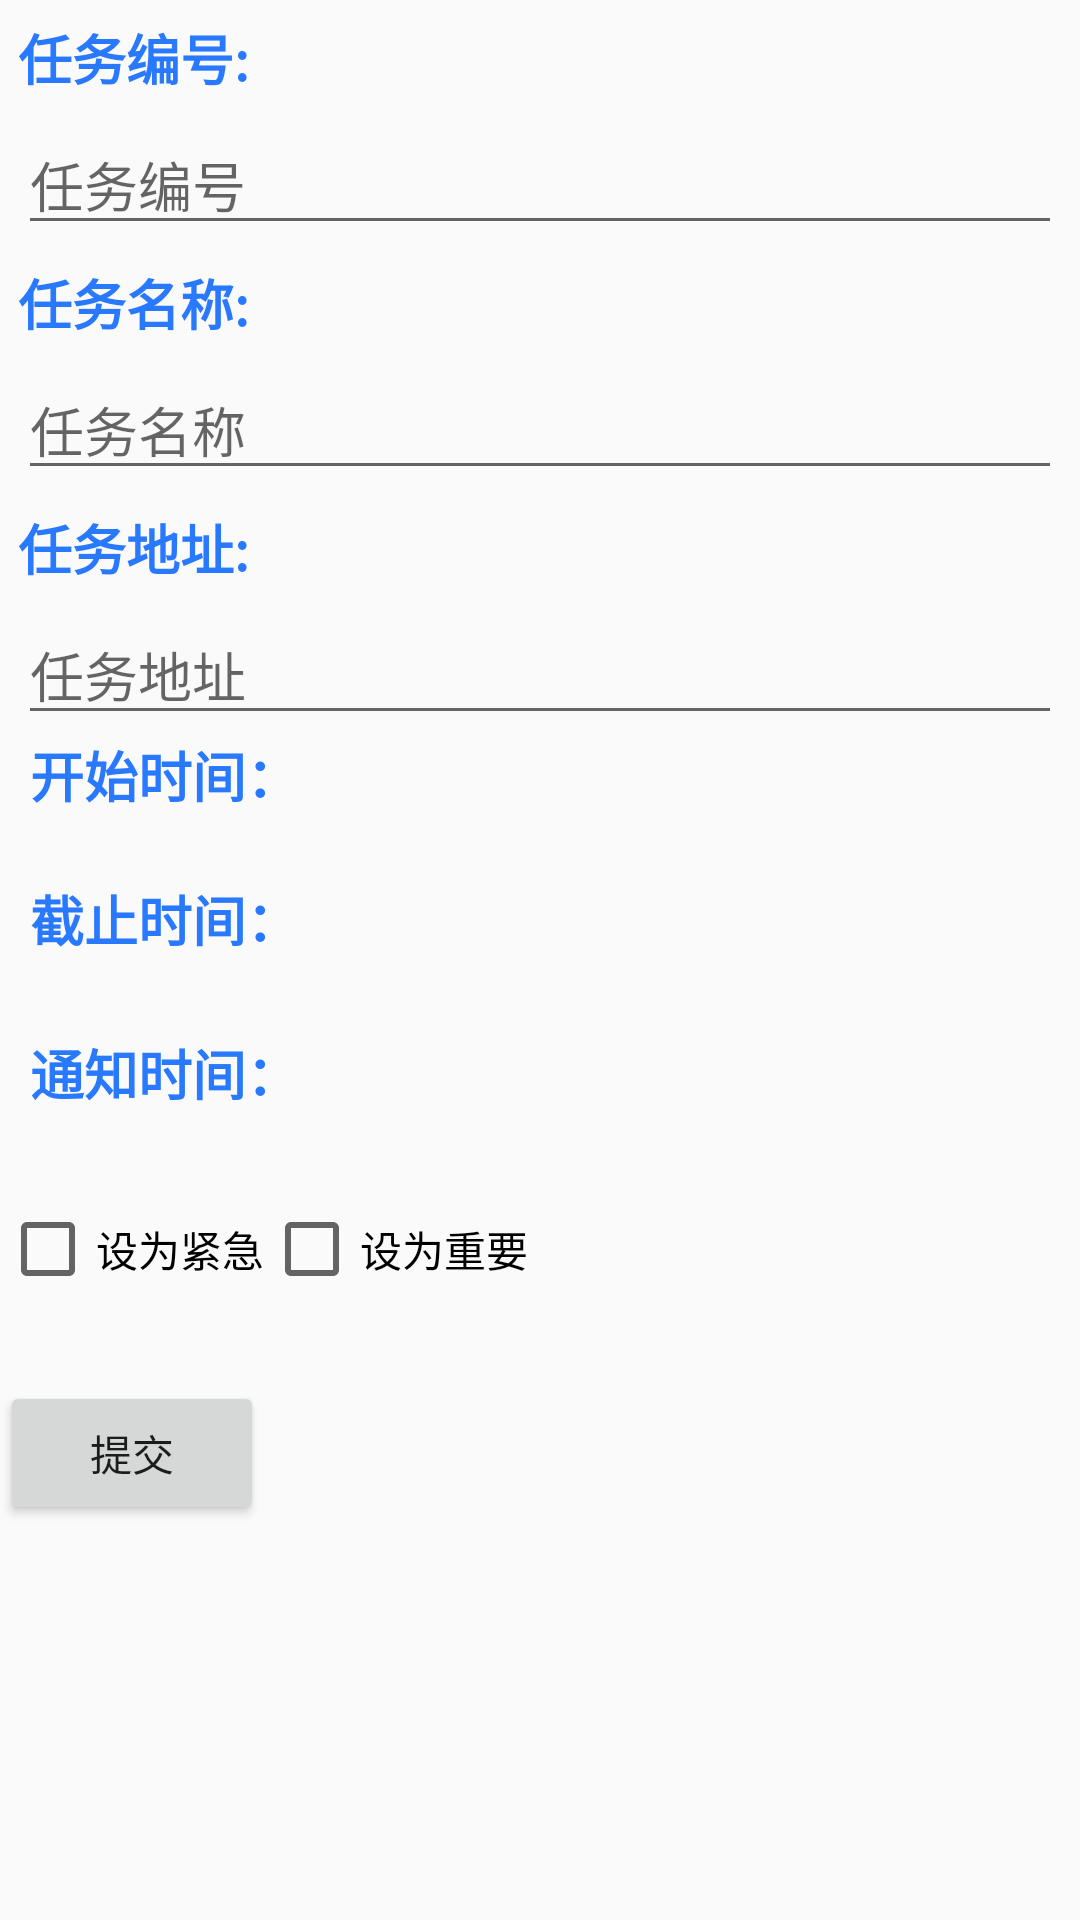

Layout XML and referenced resources for this Android screen:
<!-- AndroidManifest.xml: application theme AppTheme -->
<!-- res/layout/add_task.xml -->
<?xml version="1.0" encoding="utf-8"?>
<androidx.constraintlayout.widget.ConstraintLayout xmlns:android="http://schemas.android.com/apk/res/android"
    xmlns:app="http://schemas.android.com/apk/res-auto"
    xmlns:tools="http://schemas.android.com/tools"
    android:layout_width="match_parent"
    android:layout_height="match_parent"
    android:orientation="vertical">


    <LinearLayout
        android:id="@+id/linearLayout2"
        android:layout_width="match_parent"
        android:layout_height="wrap_content"
        android:orientation="vertical"
        tools:ignore="MissingConstraints"
        tools:layout_editor_absoluteX="0dp"
        tools:layout_editor_absoluteY="-8dp">

        <TextView
            android:id="@+id/textView1"
            android:layout_width="wrap_content"
            android:layout_height="wrap_content"
            android:layout_marginStart="6dp"
            android:layout_marginLeft="6dp"
            android:layout_marginTop="6dp"
            android:text="@string/task_id"
            android:textColor="@color/colorAccent"
            android:textSize="18sp"
            android:textStyle="bold"
            app:layout_constraintStart_toStartOf="parent"
            app:layout_constraintTop_toBottomOf="@+id/startTimeText" />

        <EditText
            android:id="@+id/taskid"
            android:layout_width="match_parent"
            android:layout_height="wrap_content"
            android:layout_marginStart="6dp"
            android:layout_marginTop="6dp"
            android:layout_marginEnd="6dp"
            android:ems="10"
            android:hint="任务编号"
            android:inputType="text"
            app:layout_constraintEnd_toEndOf="parent"
            app:layout_constraintStart_toStartOf="parent"
            app:layout_constraintTop_toTopOf="parent"
            tools:ignore="Autofill"
            tools:text="任务编号" />

        <TextView
            android:id="@+id/textView2"
            android:layout_width="wrap_content"
            android:layout_height="wrap_content"
            android:layout_marginStart="6dp"
            android:layout_marginLeft="6dp"
            android:layout_marginTop="6dp"
            android:text="@string/task_name"
            android:textColor="@color/colorAccent"
            android:textSize="18sp"
            android:textStyle="bold"
            app:layout_constraintStart_toStartOf="parent"
            app:layout_constraintTop_toBottomOf="@+id/startTimeText" />

        <EditText
            android:id="@+id/taskname"
            android:layout_width="match_parent"
            android:layout_height="wrap_content"
            android:layout_marginStart="6dp"
            android:layout_marginTop="6dp"
            android:layout_marginEnd="6dp"
            android:ems="10"
            android:hint="任务名称"
            android:inputType="text"
            app:layout_constraintEnd_toEndOf="parent"
            app:layout_constraintStart_toStartOf="parent"
            app:layout_constraintTop_toTopOf="parent"
            tools:ignore="Autofill"
            tools:text="任务名称" />

        <TextView
            android:id="@+id/textView4"
            android:layout_width="wrap_content"
            android:layout_height="wrap_content"
            android:layout_marginStart="6dp"
            android:layout_marginLeft="6dp"
            android:layout_marginTop="6dp"
            android:text="@string/task_adress"
            android:textColor="@color/colorAccent"
            android:textSize="18sp"
            android:textStyle="bold"
            app:layout_constraintStart_toStartOf="parent" />

        <EditText
            android:id="@+id/taskadress"
            android:layout_width="match_parent"
            android:layout_height="wrap_content"
            android:layout_marginStart="6dp"
            android:layout_marginTop="6dp"
            android:layout_marginEnd="6dp"
            android:ems="10"
            android:hint="任务地址"
            android:inputType="text"
            app:layout_constraintEnd_toEndOf="parent"
            app:layout_constraintStart_toStartOf="parent"
            app:layout_constraintTop_toTopOf="parent"
            tools:ignore="Autofill"
            tools:text="任务地址" />
    </LinearLayout>

    <TextView
        android:id="@+id/textView5"
        android:layout_width="wrap_content"
        android:layout_height="wrap_content"
        android:layout_marginStart="10dp"
        android:layout_marginLeft="10dp"
        android:text="@string/start_time_"
        android:textColor="@color/colorAccent"
        android:textSize="18sp"
        android:textStyle="bold"
        app:layout_constraintStart_toStartOf="parent"
        app:layout_constraintTop_toBottomOf="@+id/linearLayout2" />

    <TextView
        android:id="@+id/startTimeText"
        android:layout_width="wrap_content"
        android:layout_height="wrap_content"
        android:layout_marginStart="10dp"
        android:textAppearance="@style/TextAppearance.AppCompat.Menu"
        app:layout_constraintStart_toStartOf="parent"
        app:layout_constraintTop_toBottomOf="@+id/textView5"
        tools:text="2019年12月31日 8:00"
        android:layout_marginLeft="10dp" />

    <TextView
        android:id="@+id/textView6"
        android:layout_width="wrap_content"
        android:layout_height="wrap_content"
        android:layout_marginStart="10dp"
        android:text="@string/deadline_"
        android:textColor="@color/colorAccent"
        android:textSize="18sp"
        android:textStyle="bold"
        app:layout_constraintStart_toStartOf="parent"
        app:layout_constraintTop_toBottomOf="@+id/startTimeText"
        android:layout_marginLeft="10dp" />

    <TextView
        android:id="@+id/deadlineText"
        android:layout_width="wrap_content"
        android:layout_height="25dp"
        android:layout_marginStart="10dp"
        android:textAppearance="@style/TextAppearance.AppCompat.Menu"
        app:layout_constraintStart_toStartOf="parent"
        app:layout_constraintTop_toBottomOf="@+id/textView6"
        tools:text="2019年12月31日 8:00"
        android:layout_marginLeft="10dp" />

    <TextView
        android:id="@+id/textView3"
        android:layout_width="wrap_content"
        android:layout_height="wrap_content"
        android:layout_marginStart="10dp"
        android:layout_marginLeft="10dp"
        android:text="@string/notification_time_"
        android:textColor="@color/colorAccent"
        android:textSize="18sp"
        android:textStyle="bold"
        app:layout_constraintStart_toStartOf="parent"
        app:layout_constraintTop_toBottomOf="@+id/deadlineText" />

    <TextView
        android:id="@+id/notificationTimeText"
        android:layout_width="wrap_content"
        android:layout_height="wrap_content"
        android:layout_marginStart="10dp"
        android:layout_marginLeft="10dp"
        android:textAppearance="@style/TextAppearance.AppCompat.Menu"
        app:layout_constraintStart_toStartOf="parent"
        app:layout_constraintTop_toBottomOf="@+id/textView3"
        tools:text="2019年12月31日 8:00" />

    <ImageButton
        android:id="@+id/editStartTime"
        style="@android:style/Widget.DeviceDefault.ImageButton"
        android:layout_width="wrap_content"
        android:layout_height="wrap_content"
        android:layout_marginTop="10dp"
        android:layout_marginEnd="10dp"
        android:background="?android:attr/selectableItemBackgroundBorderless"
        android:contentDescription="@string/edit"
        android:tint="@color/colorAccent"
        app:layout_constraintBottom_toBottomOf="@+id/startTimeText"
        app:layout_constraintEnd_toEndOf="parent"
        app:layout_constraintTop_toTopOf="@+id/textView5"
        app:srcCompat="@drawable/ic_edit_black_24dp"
        android:layout_marginRight="16dp"
        tools:targetApi="lollipop" />
    <ImageButton
        android:id="@+id/editDeadline"
        style="@android:style/Widget.DeviceDefault.ImageButton"
        android:layout_width="wrap_content"
        android:layout_height="wrap_content"
        android:layout_marginTop="10dp"
        android:layout_marginEnd="10dp"
        android:background="?android:attr/selectableItemBackgroundBorderless"
        android:contentDescription="@string/edit"
        android:tint="@color/colorAccent"
        app:layout_constraintBottom_toBottomOf="@+id/deadlineText"
        app:layout_constraintEnd_toEndOf="parent"
        app:layout_constraintTop_toTopOf="@+id/textView6"
        app:srcCompat="@drawable/ic_edit_black_24dp"
        android:layout_marginRight="16dp"
        tools:targetApi="lollipop" />

    <ImageButton
        android:id="@+id/editNotificationTime"
        style="@android:style/Widget.DeviceDefault.ImageButton"
        android:layout_width="wrap_content"
        android:layout_height="wrap_content"
        android:layout_marginTop="10dp"
        android:layout_marginEnd="10dp"
        android:background="?android:attr/selectableItemBackgroundBorderless"
        android:contentDescription="@string/edit"
        android:tint="@color/colorAccent"
        app:layout_constraintBottom_toBottomOf="@+id/notificationTimeText"
        app:layout_constraintEnd_toEndOf="parent"
        app:srcCompat="@drawable/ic_edit_black_24dp"
        android:layout_marginRight="16dp"
        tools:ignore="NewApi" />

    <CheckBox
        android:id="@+id/setImportant"
        android:layout_width="wrap_content"
        android:layout_height="wrap_content"
        android:layout_marginTop="8dp"
        android:text="@string/set_important"
        app:layout_constraintStart_toEndOf="@+id/setUrgent"
        app:layout_constraintTop_toBottomOf="@+id/notificationTimeText"
        tools:ignore="MissingConstraints" />

    <CheckBox
        android:id="@+id/setUrgent"
        android:layout_width="wrap_content"
        android:layout_height="wrap_content"
        android:layout_marginTop="8dp"

        android:text="@string/set_urgent"
        app:layout_constraintTop_toBottomOf="@+id/notificationTimeText"
        tools:layout_editor_absoluteX="0dp" />

    <Button
        android:id="@+id/sub_btn"
        android:layout_width="wrap_content"
        android:layout_height="wrap_content"
        android:layout_marginTop="60dp"
        android:text="提交"
        app:layout_constraintTop_toTopOf="@+id/setUrgent"
        tools:ignore="MissingConstraints"
        tools:layout_editor_absoluteX="0dp" />

</androidx.constraintlayout.widget.ConstraintLayout>
<!-- resources referenced by this layout -->
<resources>
  <color name="colorAccent">#2979ff</color>
  <string name="deadline_">截止时间：</string>
  <string name="edit">编辑</string>
  <string name="notification_time_">通知时间：</string>
  <string name="set_important">设为重要</string>
  <string name="set_urgent">设为紧急</string>
  <string name="start_time_">开始时间：</string>
  <string name="task_adress">任务地址:</string>
  <string name="task_id">任务编号:</string>
  <string name="task_name">任务名称:</string>
  <style name="AppTheme" parent="Theme.AppCompat.Light.DarkActionBar">
          
          <item name="colorPrimary">@color/colorPrimary</item>
          <item name="colorPrimaryDark">@color/colorPrimaryDark</item>
          <item name="colorAccent">@color/colorAccent</item>
      </style>
  <color name="colorPrimary">#6200EE</color>
  <color name="colorPrimaryDark">#3700B3</color>
</resources>
